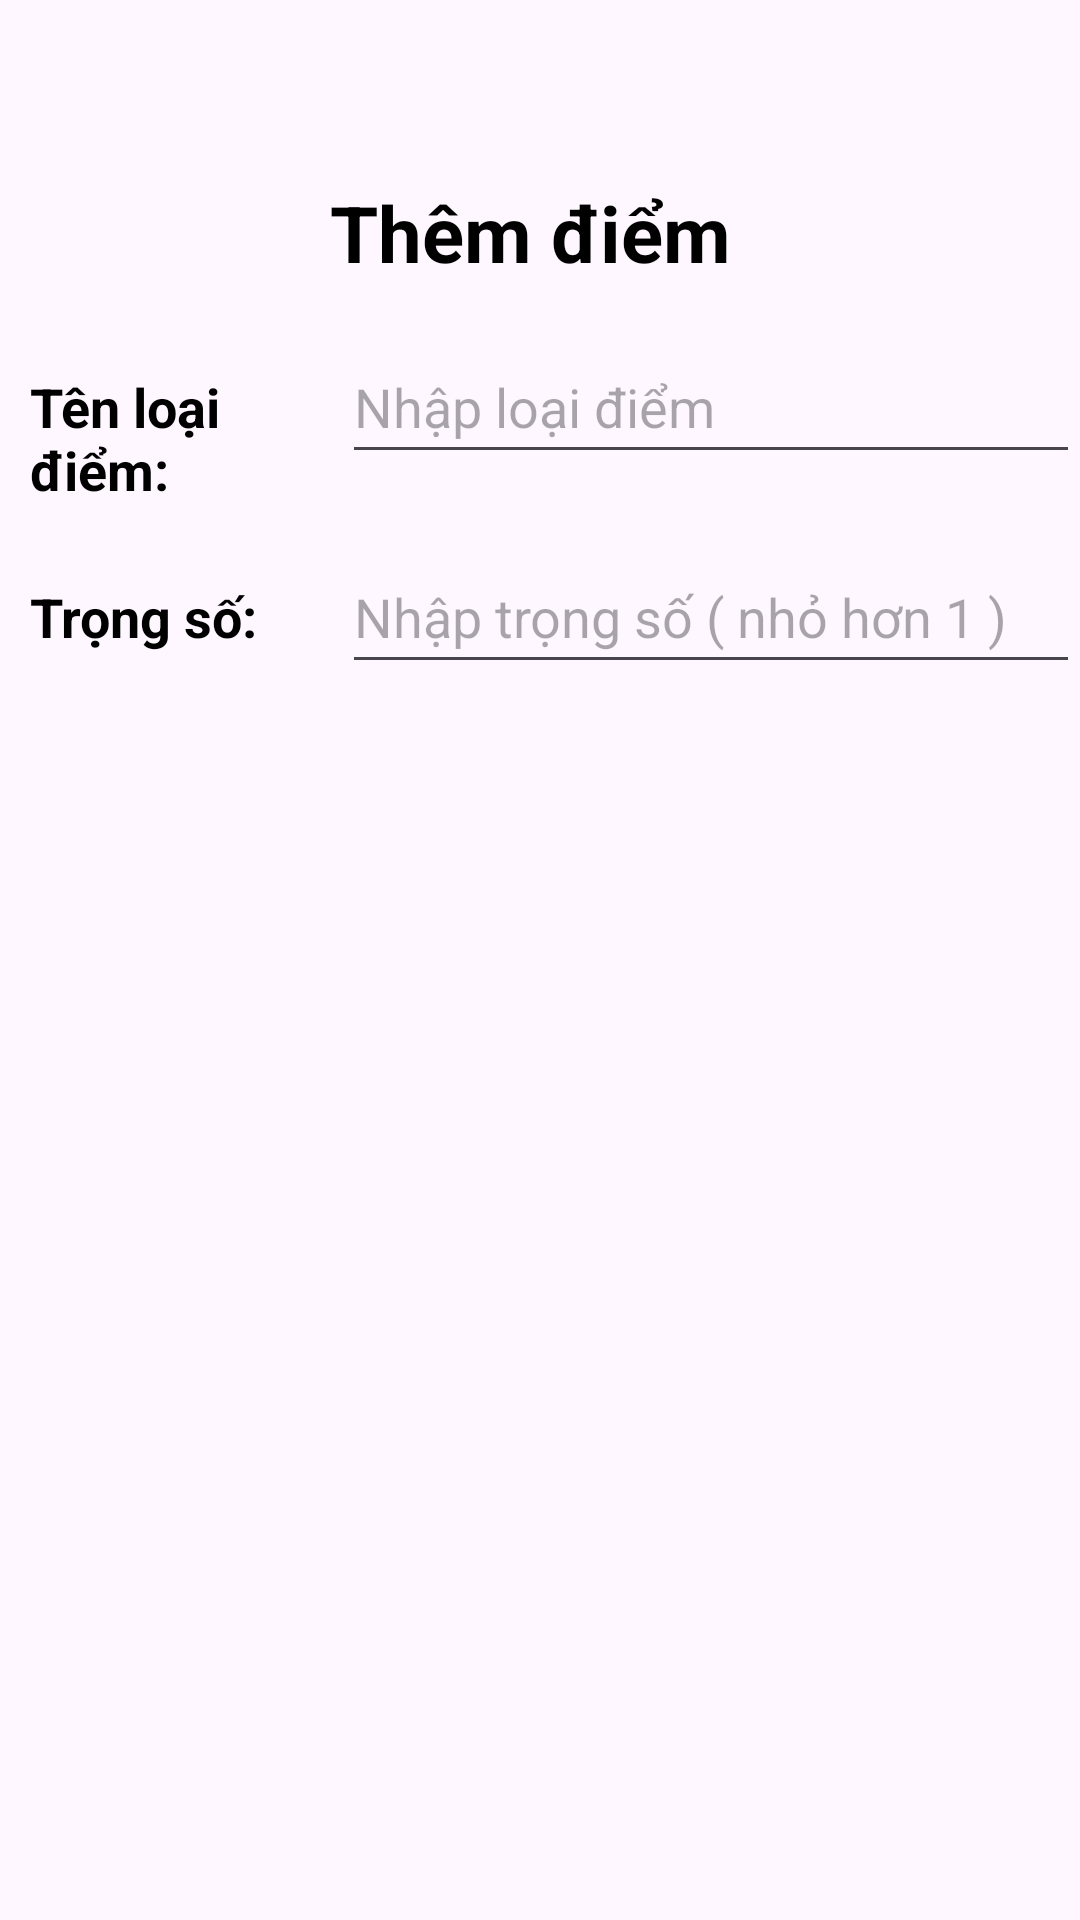

Write the Android layout XML for this screen, with the resource values it uses.
<!-- AndroidManifest.xml: application theme Theme.QLSinhVien -->
<!-- res/layout/itemthemloaidiem.xml -->
<?xml version="1.0" encoding="utf-8"?>
<LinearLayout xmlns:android="http://schemas.android.com/apk/res/android"
    xmlns:app="http://schemas.android.com/apk/res-auto"
    android:layout_width="match_parent"
    android:layout_height="wrap_content"
    android:layout_margin="10dp"
    android:background="@drawable/custom_themlophocphan"
    android:backgroundTint="@null"
    android:orientation="vertical">

    <LinearLayout
        android:layout_width="match_parent"
        android:layout_height="wrap_content"
        android:layout_marginTop="60dp"
        android:orientation="horizontal">

        <TextView
            android:id="@+id/textView24"
            android:layout_width="match_parent"
            android:layout_height="wrap_content"
            android:text="Thêm điểm
"
            android:textAlignment="center"
            android:textColor="@color/black"
            android:textSize="26sp"
            android:textStyle="bold" />
    </LinearLayout>

    <LinearLayout
        android:layout_width="match_parent"
        android:layout_height="wrap_content"
        android:layout_marginTop="15dp"
        android:orientation="horizontal">

        <TextView
            android:id="@+id/textView29"
            android:layout_width="68dp"
            android:layout_height="60dp"
            android:layout_marginLeft="10dp"
            android:layout_weight="1"
            android:text="Tên loại điểm:"
            android:textColor="@color/black"
            android:textSize="18sp"
            android:textStyle="bold" />

        <EditText
            android:id="@+id/edtLoaiDiemSo"
            android:layout_width="wrap_content"
            android:layout_height="48dp"
            android:layout_weight="1"
            android:textSize="18sp"
            android:ems="10"
            android:hint="Nhập loại điểm"
            android:inputType="text"
            android:textColor="@color/black" />

    </LinearLayout>



    <LinearLayout
        android:layout_width="match_parent"
        android:layout_height="match_parent"
        android:layout_marginTop="10dp"
        android:orientation="horizontal">

        <TextView
            android:id="@+id/textView44"
            android:layout_width="68dp"
            android:layout_height="60dp"
            android:layout_marginLeft="10dp"
            android:layout_weight="1"
            android:text="Trọng số:"
            android:textColor="@color/black"
            android:textSize="18sp"
            android:textStyle="bold"  />

        <EditText
            android:id="@+id/edtTrongSo"
            android:layout_width="wrap_content"
            android:layout_height="48dp"
            android:layout_weight="1"
            android:textSize="18sp"
            android:ems="10"
            android:hint="Nhập trọng số ( nhỏ hơn 1 )"
            android:inputType="text"
            android:textColor="@color/black" />
    </LinearLayout>



    <LinearLayout
        android:layout_width="match_parent"
        android:layout_height="match_parent"
        android:layout_gravity="center"
        android:layout_marginTop="30dp"
        android:layout_marginBottom="60dp"
        android:gravity="center"
        android:orientation="horizontal">

        <Button
            android:id="@+id/btnHuy"
            android:layout_width="wrap_content"
            android:layout_height="wrap_content"
            android:layout_gravity="center"
            android:background="@drawable/settingshape"
            android:text="Hủy"
            android:textSize="16dp"
            app:backgroundTint="@null" />


        <TextView
            android:id="@+id/textView46"
            android:layout_width="80dp"
            android:layout_height="wrap_content"
            android:layout_gravity="center"
            android:text="" />

        <Button
            android:id="@+id/btnThem"
            android:layout_width="wrap_content"
            android:layout_height="wrap_content"
            android:layout_gravity="center"
            android:background="@drawable/settingshape"
            android:text="Thêm"
            android:textSize="16dp"
            app:backgroundTint="@null" />
    </LinearLayout>
</LinearLayout>
<!-- resources referenced by this layout -->
<resources>
  <color name="black">#FF000000</color>
  <!-- drawable settingshape (drawable) -->
  <?xml version="1.0" encoding="utf-8"?>
  <shape android:shape="rectangle" xmlns:android="http://schemas.android.com/apk/res/android">
      <corners android:radius="10dp"/>
      <stroke android:width="1dp" android:color="@color/white"/>
      <solid android:color="#6B40EB"/>
  </shape>
  <style name="Theme.QLSinhVien" parent="Base.Theme.QLSinhVien" />
  <color name="white">#FFFFFFFF</color>
  <style name="Base.Theme.QLSinhVien" parent="Theme.Material3.DayNight.NoActionBar">
          
          
  
      </style>
</resources>
